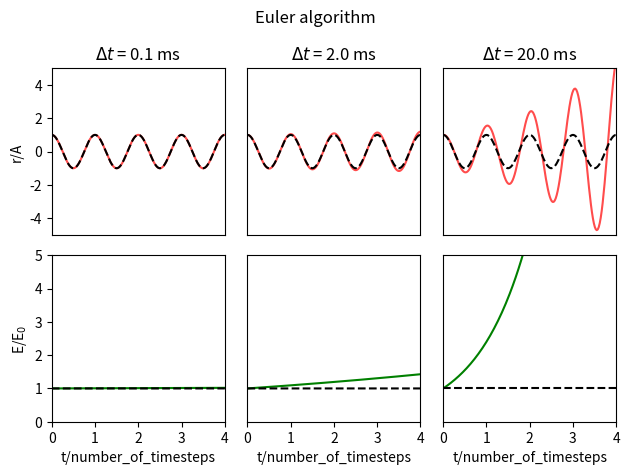

The script that saved this image:
import numpy as np
import matplotlib.pyplot as plt

max_time = 4
k = 5
m = 0.1
r0 = 0.1
v0 = 0


def analytical_HO(_r0, _v0, _t, _k, _m):
    _omega = np.sqrt(_k / _m)
    _A = np.sqrt(_r0 ** 2 + (_v0 / _omega) ** 2)
    _phi = np.arccos(_r0 / _A)
    _r = _A * np.cos(_omega * _t + _phi)
    _v = - _omega * _A * np.sin(_omega * _t + _phi)
    return _r, _v, _omega, _A


def euler_HO(_r0, _v0, _t_step, _n_steps, _k, _m):
    _r = np.zeros(_n_steps)
    _r[0] = _r0
    _v = np.zeros_like(_r)
    _v[0] = _v0
    for i in range(_n_steps - 1):
        _r[i + 1] = _r[i] + _v[i] * _t_step
        _v[i + 1] = _v[i] - k * _r[i] / m * _t_step
    return _r, _v


def get_energy(_r, _v, _m, _k):
    _U = 0.5 * _k * _r ** 2
    _K = 0.5 * _m * _v ** 2
    return _U, _K


timestep_list = [0.0001, 0.002, 0.02]

fig1, axis = plt.subplots(2, 3)

for i, timestep in enumerate(timestep_list):
    number_of_steps = int(max_time / timestep)
    t = np.linspace(0, max_time, number_of_steps)
    r_analytic, v_analytic, omega, A = analytical_HO(r0, v0, t, k, m)
    T = 2 * np.pi / omega
    t_plot = t / T
    U_analytic, K_analytic = get_energy(r_analytic, v_analytic, m, k)
    r_euler, v_euler = euler_HO(r0, v0, timestep, number_of_steps, k, m)
    U_euler, K_euler = get_energy(r_euler, v_euler, m, k)
    E_euler = (U_euler + K_euler) / (U_euler[0] + K_euler[0])
    E_analytic = (U_analytic + K_analytic) / (U_analytic[0] + K_analytic[0])
    axis[0, i].plot(t_plot, r_euler / A, 'r', alpha=0.7, label='Euler position')
    # axis[0, i].plot(t_plot, v_euler, 'b', alpha=0.7, label='Euler velocity')
    axis[0, i].plot(t_plot, r_analytic / A, 'k--', label='Analytical position')
    axis[0, i].set_title(f'$\Delta t$ = {1000*timestep} ms')
    axis[1, i].plot(t_plot, E_euler, 'g', label='Total simulated energy')
    axis[1, i].plot(t_plot, E_analytic, 'k--', label='Total analytic energy')
    axis[1, i].set_xlabel('t/number_of_timesteps')
    axis[1, i].set_ylim([0, 5])
    axis[0, i].set_ylim([-5, 5])
    axis[0, i].set_xticks([])
    axis[0, i].set_xlim([0, 4])
    axis[1, i].set_xlim([0, 4])
    if i > 0:
        axis[0, i].set_yticks([])
        axis[1, i].set_yticks([])



fig1.suptitle(f'Euler algorithm')
axis[0, 0].set_ylabel('r/A')
axis[1, 0].set_ylabel('E/E$_0$')

plt.tight_layout()
plt.show()
